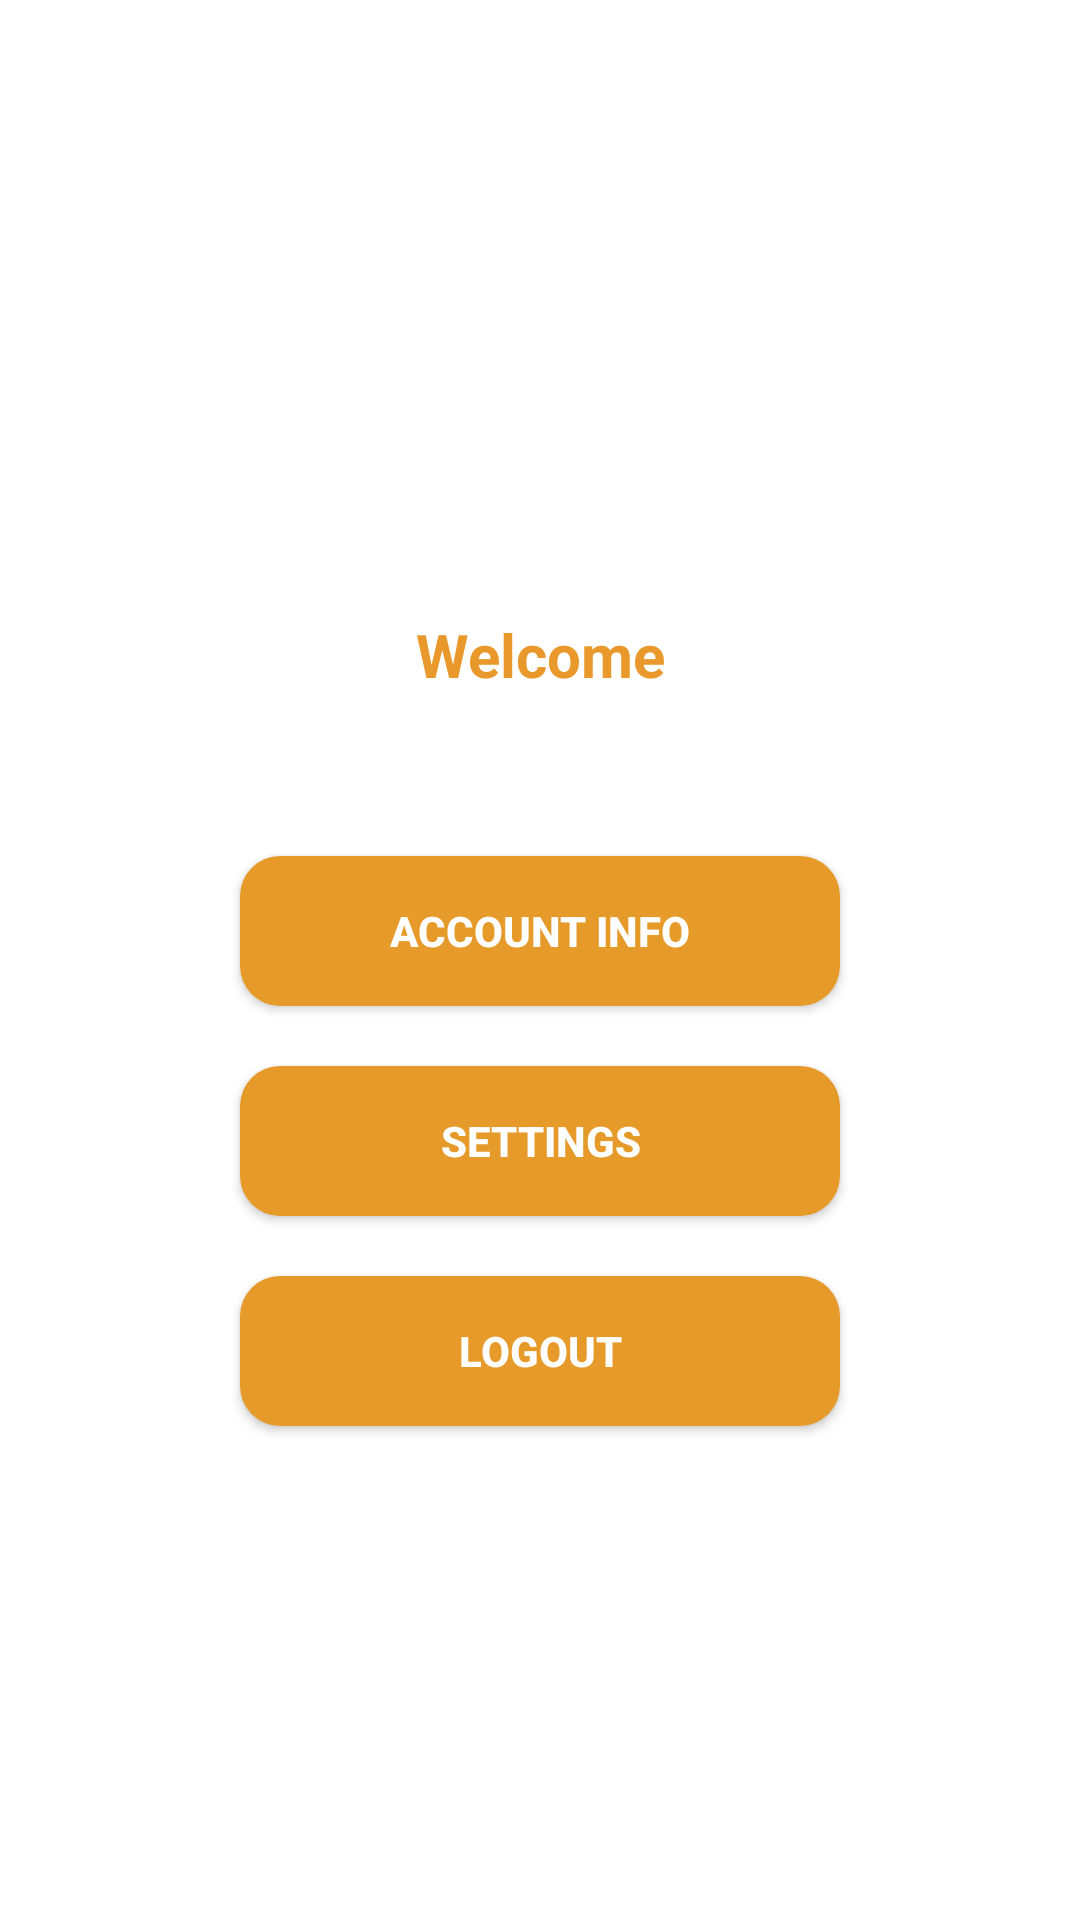

Write the Android layout XML for this screen, with the resource values it uses.
<!-- AndroidManifest.xml: application theme Theme.MealerApp -->
<!-- res/layout/fragment_admin_profile.xml -->
<?xml version="1.0" encoding="utf-8"?>
<FrameLayout xmlns:android="http://schemas.android.com/apk/res/android"
    xmlns:app="http://schemas.android.com/apk/res-auto"
    xmlns:tools="http://schemas.android.com/tools"
    android:layout_width="match_parent"
    android:layout_height="match_parent"
    tools:context=".Fragment.AdminProfile">

    <LinearLayout
        android:layout_width="match_parent"
        android:layout_height="647dp"
        android:gravity="center"
        android:orientation="vertical">

        <TextView
            android:id="@+id/textViewAdminWelcome"
            android:layout_width="match_parent"
            android:layout_height="94dp"
            android:gravity="center"
            android:text="Welcome"
            android:textColor="#e9982c"
            android:textSize="20dp"
            android:textStyle="bold" />

        <Space
            android:layout_width="match_parent"
            android:layout_height="20dp" />

        <Button
            android:id="@+id/button2"
            android:layout_width="200dp"
            android:layout_height="50dp"
            android:background="@drawable/button_bg"
            android:text="Account Info"
            android:textColor="@color/white"
            android:textStyle="bold" />

        <Space
            android:layout_width="match_parent"
            android:layout_height="20dp" />

        <Button
            android:id="@+id/button4"
            android:layout_width="200dp"
            android:layout_height="50dp"
            android:background="@drawable/button_bg"
            android:text="Settings"
            android:textColor="@color/white"
            android:textStyle="bold" />

        <Space
            android:layout_width="match_parent"
            android:layout_height="20dp" />

        <Button
            android:id="@+id/btnLogoutAdmin"
            android:layout_width="200dp"
            android:layout_height="50dp"
            android:background="@drawable/button_bg"
            android:text="Logout"
            android:textColor="@color/white"
            android:textStyle="bold" />
    </LinearLayout>
</FrameLayout>
<!-- resources referenced by this layout -->
<resources>
  <color name="white">#FFFFFFFF</color>
  <!-- drawable button_bg (drawable) -->
  <?xml version="1.0" encoding="utf-8"?>
  <shape xmlns:android="http://schemas.android.com/apk/res/android">
      <solid
          android:color="#e69a2a"/>
  
      <corners android:radius="40px"/>
  
  
  </shape>
  <style name="Theme.MealerApp" parent="Theme.MaterialComponents.DayNight.NoActionBar">
          
          <item name="colorPrimary">@color/purple_500</item>
          <item name="colorPrimaryVariant">@color/purple_700</item>
          <item name="colorOnPrimary">@color/white</item>
          
          <item name="colorSecondary">@color/teal_200</item>
          <item name="colorSecondaryVariant">@color/teal_700</item>
          <item name="colorOnSecondary">@color/black</item>
          
          <item name="android:statusBarColor">?attr/colorPrimaryVariant</item>
          
      </style>
  <color name="purple_500">#fed65d</color>
  <color name="purple_700">#e69a2a</color>
  <color name="teal_200">#a7acb3</color>
  <color name="teal_700">#FF018786</color>
  <color name="black">#FF000000</color>
</resources>
